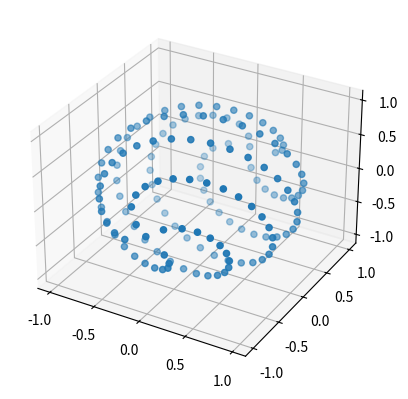

Reproduce this figure in Python.
from mpl_toolkits import mplot3d
import matplotlib.pyplot as plt

x=[0,-0.00768526,-0.228372,0.039547,0.31648,-0.084008,-0.376282,0.136962,0.417686,-0.195902,-0.444254,0.258882,0.457723,-0.324231,-0.459142,0.390447,0.449279,-0.456144,-0.428803,0.520039,0.398365,-0.580937,-0.358645,0.637737,0.310374,-0.689428,-0.25434,0.735098,0.191395,-0.773938,-0.12245,0.805246,0.0484683,-0.828433,0.0295391,0.843027,-0.110525,-0.848673,0.193418,0.84514,-0.27713,-0.832321,0.360572,0.810228,-0.442664,-0.778996,0.522349,0.738876,-0.598603,-0.690235,0.670448,0.633547,-0.736964,-0.569388,0.797297,0.498426,-0.850673,-0.421419,0.896401,0.339195,-0.933886,-0.252652,0.962636,0.16274,-0.982263,-0.0704499,0.99249,-0.0231955,-0.993157,0.117157,0.984217,-0.210391,-0.96574,0.301861,0.937912,-0.390553,-0.901032,0.475485,0.855506,-0.555721,-0.801846,0.630381,0.740662,-0.698654,-0.672653,0.759806,0.598603,-0.813188,-0.519364,0.858249,0.435856,-0.894537,-0.349045,0.92171,0.25994,-0.939536,-0.169576,0.947902,0.0790032,-0.946808,0.0107263,0.936378,-0.098571,-0.916847,0.183513,0.888572,-0.26457,-0.852018,0.340809,0.80776,-0.411355,-0.756473,0.475404,0.69893,-0.532234,-0.635989,0.581211,0.568588,-0.621801,-0.497736,0.653573,0.424503,-0.676207,-0.350008,0.689497,0.275414,-0.693355,-0.201917,0.687807,0.130741,-0.672998,-0.063133,0.64918,0.000365357,-0.616706,0.0562567,0.576013,-0.105371,-0.527596,0.14551,0.471955,-0.174997,-0.409497,0.191726,0.340302,-0.192607,-0.263452,0.171839,0.174265,-0.11156,-0]

y=[1,0.986667,0.973333,0.96,0.946667,0.933333,0.92,0.906667,0.893333,0.88,0.866667,0.853333,0.84,0.826667,0.813333,0.8,0.786667,0.773333,0.76,0.746667,0.733333,0.72,0.706667,0.693333,0.68,0.666667,0.653333,0.64,0.626667,0.613333,0.6,0.586667,0.573333,0.56,0.546667,0.533333,0.52,0.506667,0.493333,0.48,0.466667,0.453333,0.44,0.426667,0.413333,0.4,0.386667,0.373333,0.36,0.346667,0.333333,0.32,0.306667,0.293333,0.28,0.266667,0.253333,0.24,0.226667,0.213333,0.2,0.186667,0.173333,0.16,0.146667,0.133333,0.12,0.106667,0.0933333,0.08,0.0666667,0.0533333,0.04,0.0266666,0.0133333,0,-0.0133333,-0.0266666,-0.04,-0.0533333,-0.0666667,-0.08,-0.0933334,-0.106667,-0.12,-0.133333,-0.146667,-0.16,-0.173333,-0.186667,-0.2,-0.213333,-0.226667,-0.24,-0.253333,-0.266667,-0.28,-0.293333,-0.306667,-0.32,-0.333333,-0.346667,-0.36,-0.373333,-0.386667,-0.4,-0.413333,-0.426667,-0.44,-0.453333,-0.466667,-0.48,-0.493333,-0.506667,-0.52,-0.533333,-0.546667,-0.56,-0.573333,-0.586667,-0.6,-0.613333,-0.626667,-0.64,-0.653333,-0.666667,-0.68,-0.693333,-0.706667,-0.72,-0.733333,-0.746667,-0.76,-0.773333,-0.786667,-0.8,-0.813333,-0.826667,-0.84,-0.853333,-0.866667,-0.88,-0.893333,-0.906667,-0.92,-0.933333,-0.946667,-0.96,-0.973333,-0.986667,-1]

z=[0,0.162572,-0.02164,-0.277193,0.060521,0.349044,-0.109599,-0.398995,0.165813,0.432692,-0.226996,-0.452551,0.291357,0.459887,-0.35732,-0.455578,0.423443,0.440327,-0.488394,-0.414787,0.550934,0.379621,-0.609915,-0.335531,0.66428,0.283276,-0.713068,-0.223676,0.755418,0.157614,-0.790573,-0.0860265,0.817887,0.00990314,-0.836829,0.0697265,0.846985,-0.151801,-0.848063,0.23524,0.839894,-0.318953,-0.822428,0.401854,0.795741,-0.482872,-0.760027,0.560967,0.715594,-0.635136,-0.662864,0.704427,0.602362,-0.767954,-0.534712,0.8249,0.460628,-0.874532,-0.380904,0.916207,0.296406,-0.94938,-0.208056,0.97361,0.116829,-0.988564,-0.023732,0.994024,-0.070202,-0.989886,0.16393,0.976162,-0.25641,-0.952979,0.346616,0.920581,-0.433548,-0.87932,0.516246,0.829657,-0.5938,-0.772153,0.665364,0.707463,-0.730163,-0.636331,0.787505,0.559576,-0.836789,-0.478084,0.877513,0.392801,-0.90928,-0.304715,0.931801,0.21485,-0.944904,-0.12425,0.948533,0.0339675,-0.942748,0.0549486,0.92773,-0.141467,-0.903776,0.224587,0.871297,-0.303348,-0.830812,0.376846,0.782949,-0.444239,-0.728432,0.504763,0.668077,-0.55774,-0.602784,0.602584,0.533528,-0.638812,-0.461348,0.666048,0.387341,-0.684028,-0.312649,0.692606,0.238452,-0.69175,-0.165961,0.681547,0.096412,-0.662196,-0.0310635,0.634,-0.0287973,-0.597357,0.0818407,0.552738,-0.12666,-0.500649,0.161702,0.441561,-0.185116,-0.375762,0.194409,0.302971,-0.185513,-0.221069,0.149177,0.118504,-0]

fig = plt.figure()
ax = plt.axes(projection='3d')
ax.scatter3D(x, y, z);
plt.show()
